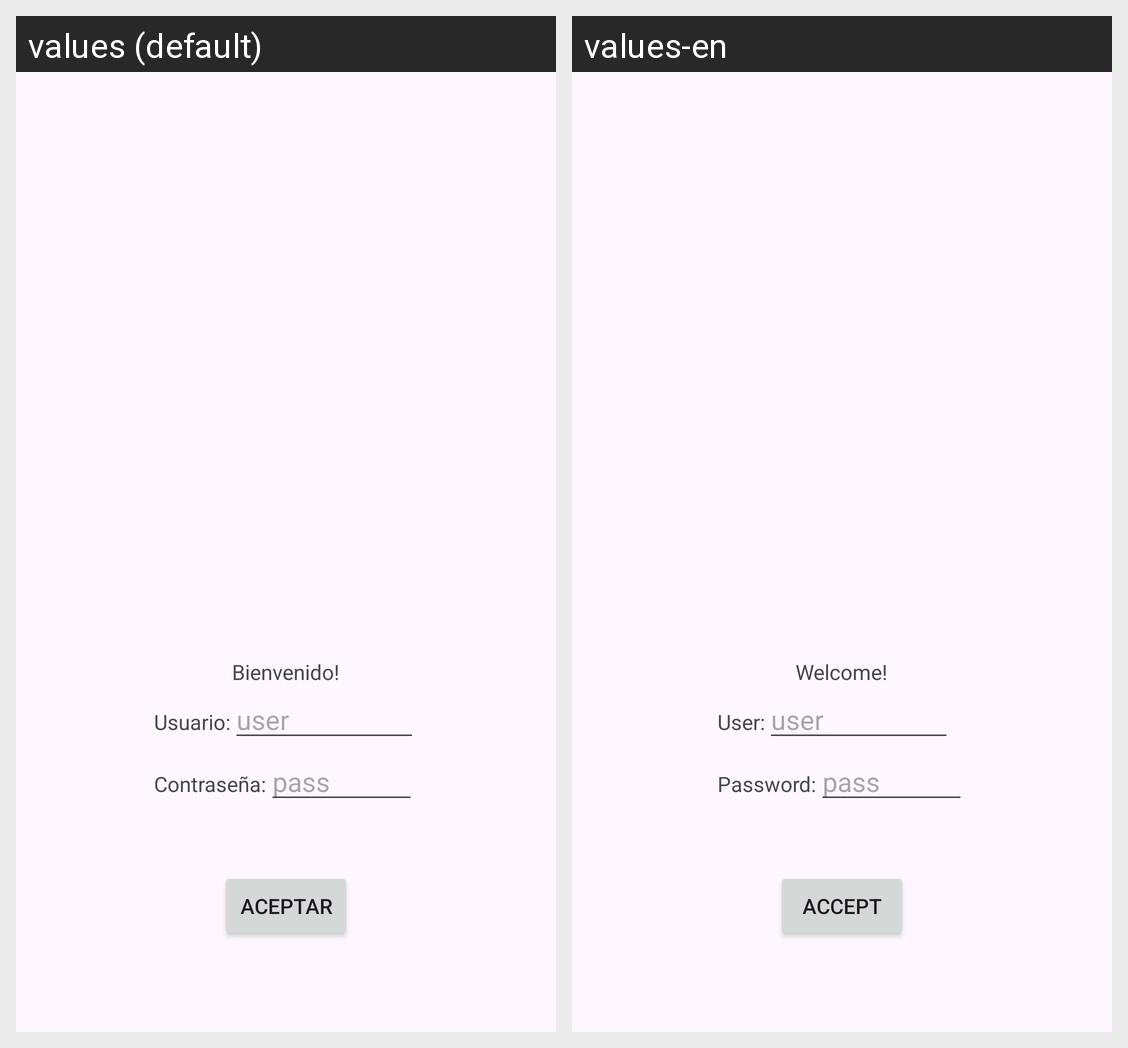

Translations of the strings shown on this Android screen, per locale in the grid:
Android screen res/layout/activity_main.xml rendered under 2 locales, left to right: values (default), values-en. Device: Nexus 5 (rendered at 1080×1920; each locale shown at half size, 540×960, under a caption strip naming it); theme Theme.Diario_IriaRIvas.
Strings drawn on this screen, with the default value and each locale's value (text and hints the layout hard-codes, and strings that could not be matched under every locale, appear in the picture but are not listed):

welcome
  values: Bienvenido!
  values-en: Welcome!

tv_user
  values: Usuario:
  values-en: User:

et_user
  values: user
  values-en: user

tv_password
  values: Contraseña:
  values-en: Password:

et_password
  values: pass
  values-en: pass

accept
  values: Aceptar
  values-en: Accept
